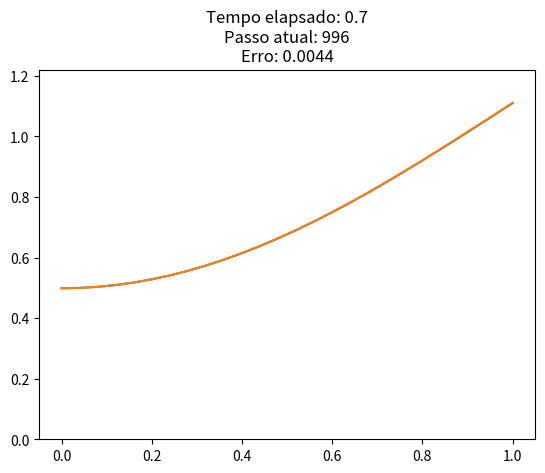

This chart was generated by the following Python code:
# coding: utf-8
# !/usr/bin/env python3
# Author: Erik Davino Vincent
# [redacted]
# MAP 2320 - Metodos Numericos em Equacoes Diferenciais II

import numpy as np
from numpy import cos, sin, pi, exp
import matplotlib.pyplot as plt
import time

# Solucao manufaturada para ut = uxx + g(x)
def u(x,t):
    return exp(-t)*cos(x) + x*sin(x)

# Derivada de u(x,t) em relacao a x
def ux(x,t):
    return -exp(-t)*sin(x) + sin(x) + x*cos(x)

# Termo forcante
def g(x):
    return -2*cos(x) + x*sin(x)

# Condicao inicial
def f(x):
    return u(x,0)

# Metodo de forward difference para obter solucao numerica do problema com
# condicoes de contorno.
'''
L: comprimento do intervalo de espaco
m: numero de pontos de discretizacao espacial
T: comprimento do intervalo de tempo
k: numero de pontos de discretizacao temporal
alpha: constante da equacao diferencial
do_plot: auxiliar; plota o grafico da solucao em cada instante de tempo se for igual a True
plot_step: a cada quantas iteracoes plota o grafico
'''
def forward_difference(L, m, T, k, alpha, do_plot = 1, plot_step = 1):

    # h = dx and k = dt
    h = L/m 
    lamb = k*(alpha/h)**2
    print("Lambda =", lamb)
    if lamb > 0.5:
        print("Lambda fora do limite de estabilidade por", lamb-0.5)
        return
    jmax = int(T/k)

    # Discretizacao do espaco
    x = np.array([i*h for i in range(m+1)])
    # Condicao inicial
    w = [f(x).tolist()]

    for j in range(jmax):

        w.append([(1-2*lamb)*w[j][i] + lamb*(w[j][i-1] + w[j][i+1]) + k*g(x[i]) for i in range(1, m)])

        t = j*k
        # Condicao de contorno de Dirichlet
        w[j+1].insert(0, u(0,t))
        #Condicao de contorno de Neumann
        w[j+1].append((2*h*ux(L,t) + 4*w[j+1][m-1] - w[j+1][m-2])/3)

        if do_plot and j % plot_step == 0:
            plt.clf()
            plt.ylim(0,np.max(w[-1])*1.1)
            plt.plot(x, w[j])
            plt.plot(x, u(x,j*k))
            plt.title(f"Tempo elapsado: {j*k:.2}\nPasso atual: {j+1}\nErro: {np.linalg.norm(np.array(w[-1]) - np.array(u(x,j*k))):.2}")
            plt.pause(0.0001)

# Metodo de forward difference para obter solucao numerica do problema com
# condicoes de contorno.
'''
L: comprimento do intervalo de espaco
m: numero de pontos de discretizacao espacial
T: comprimento do intervalo de tempo
k: numero de pontos de discretizacao temporal
alpha: constante da equacao diferencial
'''
def forward_difference_fast(L, m, T, k, alpha):
    
    # h = dx and k = dt
    h = L/m 
    lamb = k*(alpha/h)**2
    if lamb > 0.5:
        print("Lambda fora do limite de estabilidade por", lamb-0.5)
        return
    jmax = int(T/k)

    # Discretizacao do espaco
    x = np.array([i*h for i in range(m+1)])
    # Condicao inicial constante igual a 1
    w = [f(x).tolist()]

    for j in range(jmax):

        w.append([(1-2*lamb)*w[j][i] + lamb*(w[j][i-1] + w[j][i+1]) + k*g(x[i]) for i in range(1, m)])

        t = j*k
        # Condicao de contorno de Dirichlet
        w[j+1].insert(0, u(0,t))
        #Condicao de contorno de Neumann
        w[j+1].append((2*h*ux(L,t) + 4*w[j+1][m-1] - w[j+1][m-2])/3)

    return (w[-1], np.linalg.norm(np.array(w[-1]) - np.array(u(x,T))))

def main():

    # Visualizacao do forward difference
    forward_difference(
                L = 1,
                m = 25,
                T = 0.7,
                k = 0.0007,
                alpha = 1,
                do_plot = 1,
                plot_step = 5
                )
main()
    

        








        
    
